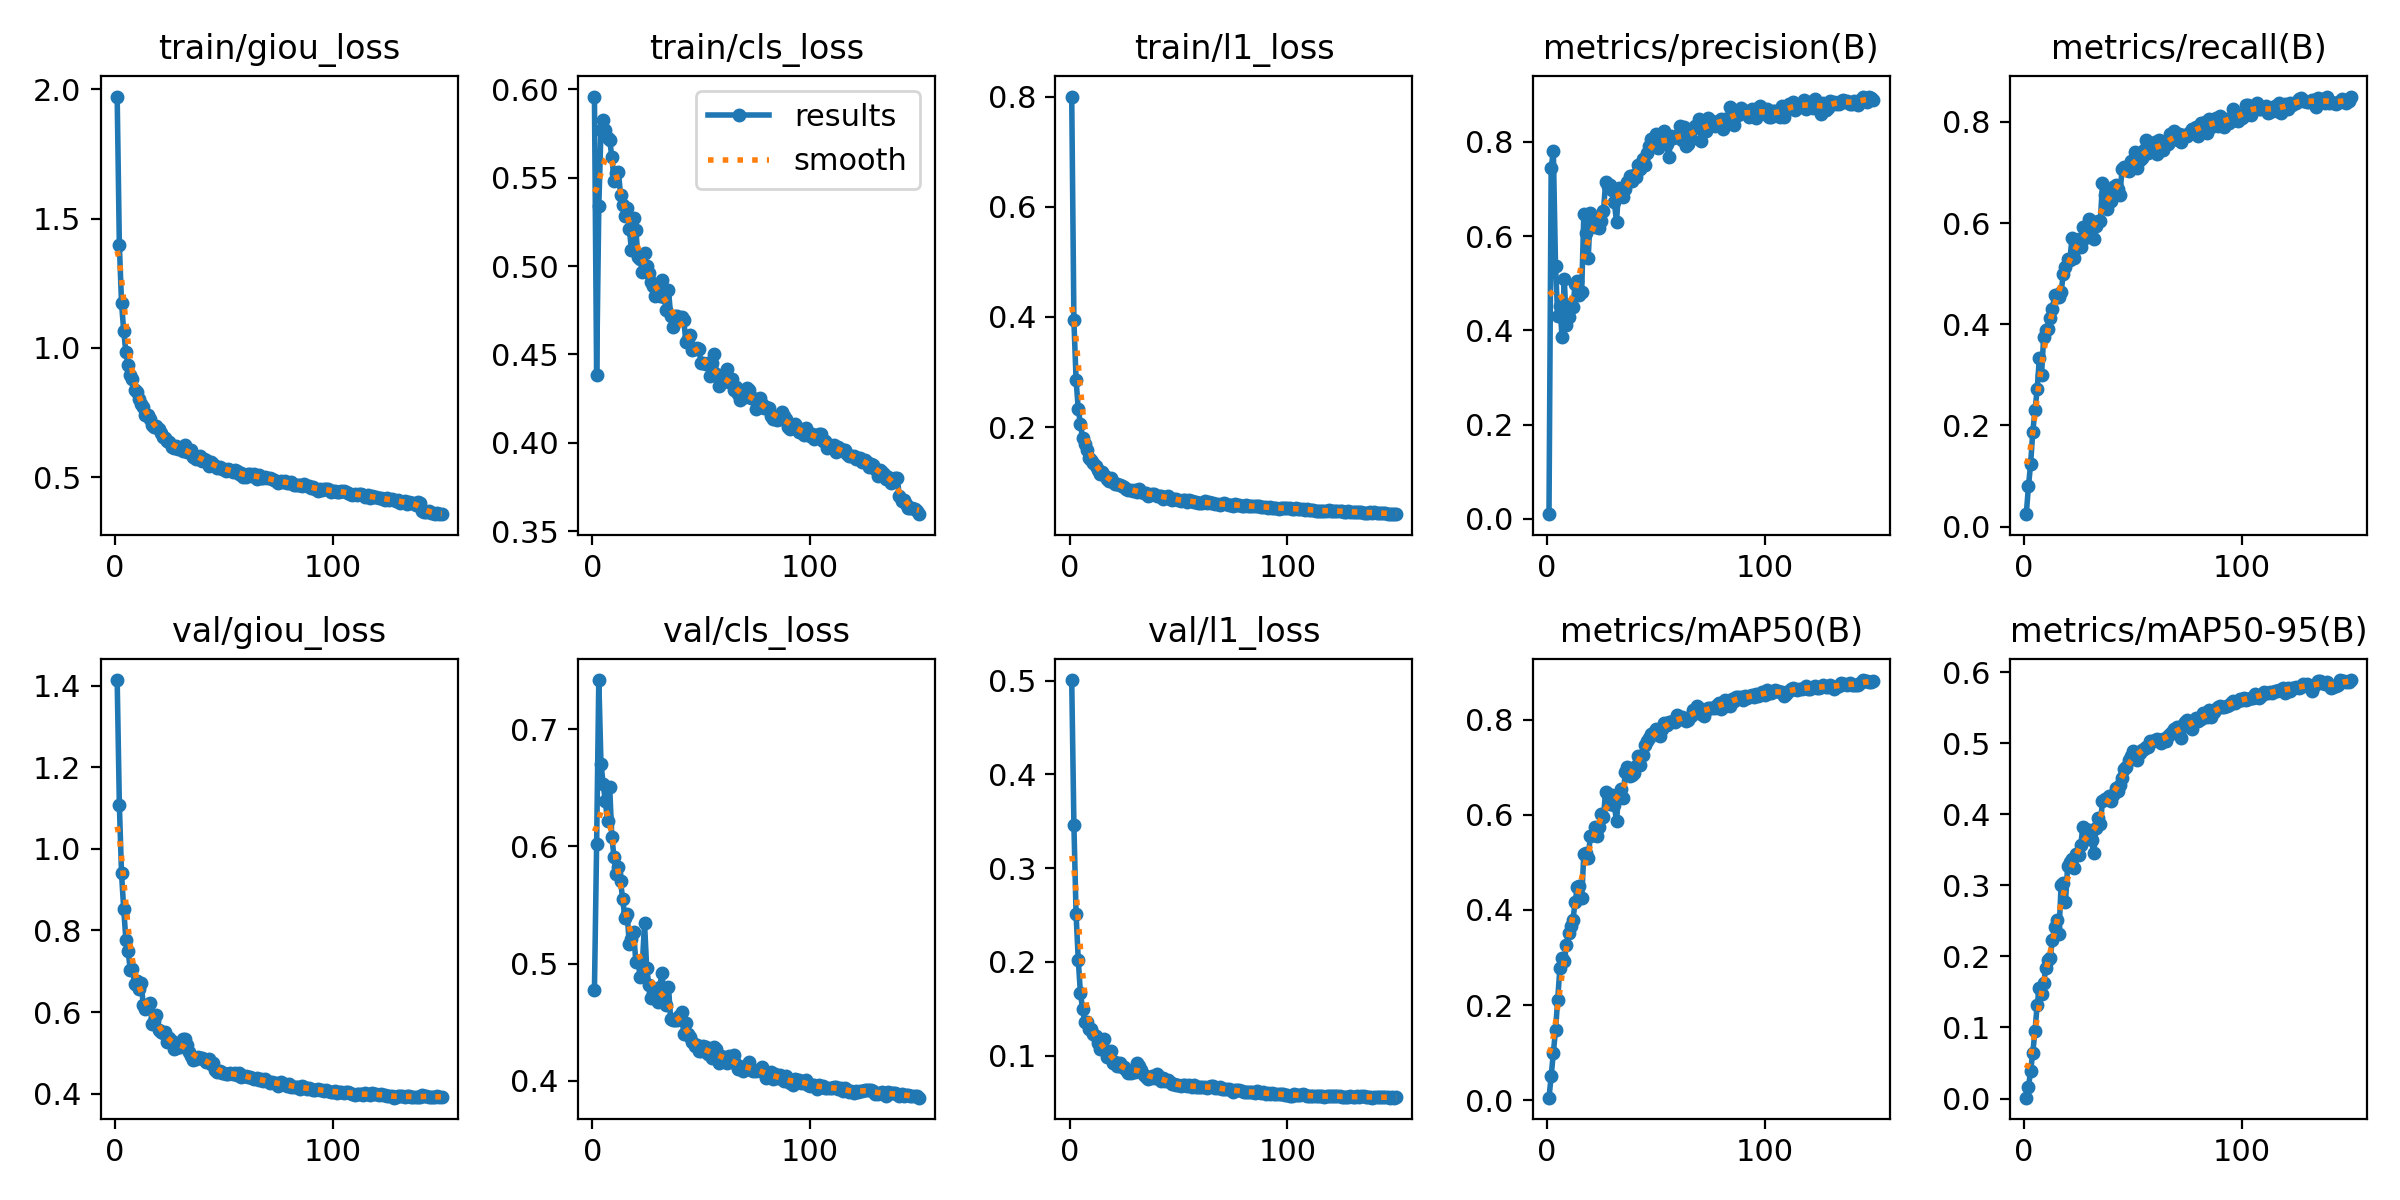

Data behind this chart, as committed beside it:
epoch, time, train/giou_loss, train/cls_loss, train/l1_loss, metrics/precision(B), metrics/recall(B), metrics/mAP50(B), metrics/mAP50-95(B), val/giou_loss, val/cls_loss, val/l1_loss, lr/pg0, lr/pg1, lr/pg2
1, 189.9, 1.972, 0.5959, 0.7999, 0.00997, 0.02466, 0.00557, 0.00121, 1.414, 0.4778, 0.5008, 0.0003324, 0.0003324, 0.0003324
2, 383.2, 1.399, 0.4383, 0.3939, 0.7455, 0.07956, 0.05048, 0.01584, 1.109, 0.6018, 0.3465, 0.0006614, 0.0006614, 0.0006614
3, 552.6, 1.173, 0.534, 0.2855, 0.7798, 0.1242, 0.1004, 0.0392, 0.9399, 0.7421, 0.2509, 0.0009859, 0.0009859, 0.0009859
4, 717.4, 1.066, 0.5769, 0.2336, 0.536, 0.188, 0.1469, 0.06472, 0.8527, 0.6706, 0.2023, 0.0009802, 0.0009802, 0.0009802
5, 881.9, 0.9827, 0.5828, 0.2049, 0.43, 0.2304, 0.2111, 0.09469, 0.7774, 0.6535, 0.1663, 0.0009736, 0.0009736, 0.0009736
6, 1046, 0.9331, 0.5772, 0.1799, 0.451, 0.2717, 0.2778, 0.1318, 0.7505, 0.6384, 0.1499, 0.000967, 0.000967, 0.000967
7, 1210, 0.8956, 0.5726, 0.1689, 0.3859, 0.3326, 0.2987, 0.1557, 0.704, 0.6219, 0.1363, 0.0009604, 0.0009604, 0.0009604
8, 1373, 0.878, 0.5714, 0.1593, 0.5099, 0.3004, 0.2918, 0.1477, 0.7049, 0.6506, 0.1354, 0.0009538, 0.0009538, 0.0009538
9, 1538, 0.8372, 0.5617, 0.1448, 0.4113, 0.3753, 0.327, 0.1631, 0.6698, 0.6079, 0.1286, 0.0009472, 0.0009472, 0.0009472
10, 1701, 0.8291, 0.5484, 0.1402, 0.4292, 0.3886, 0.3515, 0.1842, 0.6766, 0.5907, 0.1283, 0.0009406, 0.0009406, 0.0009406
11, 1865, 0.8024, 0.5525, 0.1345, 0.4556, 0.3913, 0.3658, 0.1955, 0.6574, 0.5764, 0.1232, 0.000934, 0.000934, 0.000934
12, 2029, 0.7842, 0.5532, 0.1292, 0.45, 0.4133, 0.3795, 0.1978, 0.671, 0.5825, 0.1205, 0.0009274, 0.0009274, 0.0009274
13, 2193, 0.772, 0.5403, 0.1221, 0.4975, 0.4311, 0.4165, 0.2233, 0.6169, 0.5701, 0.1135, 0.0009208, 0.0009208, 0.0009208
14, 2357, 0.7403, 0.5347, 0.1146, 0.5055, 0.4572, 0.4479, 0.242, 0.6075, 0.5547, 0.1067, 0.0009142, 0.0009142, 0.0009142
15, 2521, 0.7422, 0.5282, 0.1183, 0.4752, 0.4529, 0.4509, 0.2514, 0.618, 0.5386, 0.1109, 0.0009076, 0.0009076, 0.0009076
16, 2686, 0.7236, 0.533, 0.113, 0.4821, 0.4538, 0.4241, 0.2319, 0.6218, 0.5425, 0.118, 0.000901, 0.000901, 0.000901
17, 2849, 0.7023, 0.5211, 0.1064, 0.6462, 0.4637, 0.5176, 0.3004, 0.572, 0.517, 0.09884, 0.0008944, 0.0008944, 0.0008944
18, 3013, 0.695, 0.5091, 0.1032, 0.6061, 0.4994, 0.5198, 0.3026, 0.5782, 0.5213, 0.1015, 0.0008878, 0.0008878, 0.0008878
19, 3177, 0.6988, 0.5272, 0.107, 0.5534, 0.5132, 0.5098, 0.2768, 0.5939, 0.5265, 0.1047, 0.0008812, 0.0008812, 0.0008812
20, 3340, 0.686, 0.5202, 0.1008, 0.6494, 0.5285, 0.556, 0.3269, 0.556, 0.5015, 0.09238, 0.0008746, 0.0008746, 0.0008746
21, 3504, 0.6712, 0.5053, 0.09642, 0.6288, 0.5263, 0.5569, 0.3322, 0.5514, 0.502, 0.09284, 0.000868, 0.000868, 0.000868
22, 3667, 0.6555, 0.504, 0.09629, 0.6183, 0.5699, 0.5734, 0.3377, 0.5484, 0.4886, 0.0885, 0.0008614, 0.0008614, 0.0008614
23, 3831, 0.6524, 0.4967, 0.09584, 0.6257, 0.5301, 0.5547, 0.324, 0.5518, 0.5, 0.09207, 0.0008548, 0.0008548, 0.0008548
24, 3994, 0.6405, 0.5074, 0.0926, 0.6182, 0.5499, 0.574, 0.3445, 0.5259, 0.5345, 0.0875, 0.0008482, 0.0008482, 0.0008482
25, 4158, 0.6348, 0.4999, 0.09149, 0.6327, 0.5677, 0.6014, 0.3429, 0.5364, 0.4958, 0.0873, 0.0008416, 0.0008416, 0.0008416
26, 4322, 0.6148, 0.496, 0.08774, 0.6522, 0.5537, 0.5949, 0.3563, 0.528, 0.4817, 0.08414, 0.000835, 0.000835, 0.000835
27, 4486, 0.6147, 0.4909, 0.08687, 0.7143, 0.5919, 0.6488, 0.3825, 0.5104, 0.4709, 0.08114, 0.0008284, 0.0008284, 0.0008284
28, 4650, 0.6219, 0.4889, 0.08611, 0.7073, 0.5714, 0.6421, 0.3798, 0.511, 0.475, 0.08094, 0.0008218, 0.0008218, 0.0008218
29, 4814, 0.6102, 0.483, 0.08377, 0.7081, 0.5864, 0.6236, 0.3706, 0.5137, 0.4761, 0.0841, 0.0008152, 0.0008152, 0.0008152
30, 4977, 0.6124, 0.4848, 0.08534, 0.6983, 0.6081, 0.6409, 0.3784, 0.5133, 0.4673, 0.08204, 0.0008086, 0.0008086, 0.0008086
31, 5141, 0.5994, 0.4828, 0.08275, 0.6718, 0.5726, 0.6196, 0.3634, 0.5342, 0.4801, 0.09237, 0.000802, 0.000802, 0.000802
32, 5305, 0.6236, 0.4922, 0.08764, 0.6301, 0.569, 0.587, 0.3452, 0.5346, 0.4919, 0.08905, 0.0007954, 0.0007954, 0.0007954
33, 5468, 0.598, 0.4825, 0.08217, 0.7011, 0.5933, 0.644, 0.3812, 0.5193, 0.4716, 0.08471, 0.0007888, 0.0007888, 0.0007888
34, 5633, 0.6021, 0.4752, 0.08048, 0.6848, 0.6043, 0.654, 0.3947, 0.502, 0.4642, 0.07891, 0.0007822, 0.0007822, 0.0007822
35, 5796, 0.6059, 0.4866, 0.08081, 0.6837, 0.6042, 0.636, 0.3866, 0.4935, 0.4797, 0.07717, 0.0007756, 0.0007756, 0.0007756
36, 5960, 0.5774, 0.4717, 0.07603, 0.6995, 0.6784, 0.6892, 0.4181, 0.4827, 0.4526, 0.07462, 0.000769, 0.000769, 0.000769
37, 6124, 0.5698, 0.4655, 0.07733, 0.7145, 0.6551, 0.6996, 0.4213, 0.4848, 0.4521, 0.07607, 0.0007624, 0.0007624, 0.0007624
38, 6288, 0.5774, 0.4717, 0.07824, 0.7272, 0.6281, 0.6819, 0.4218, 0.4888, 0.4522, 0.07803, 0.0007558, 0.0007558, 0.0007558
39, 6452, 0.581, 0.4717, 0.07958, 0.7163, 0.6418, 0.683, 0.4258, 0.4866, 0.4516, 0.0763, 0.0007492, 0.0007492, 0.0007492
40, 6616, 0.5638, 0.4699, 0.07594, 0.7302, 0.6444, 0.6881, 0.4186, 0.4878, 0.4551, 0.07992, 0.0007426, 0.0007426, 0.0007426
41, 6780, 0.5717, 0.4712, 0.07577, 0.7261, 0.6714, 0.7028, 0.4273, 0.4842, 0.459, 0.07615, 0.000736, 0.000736, 0.000736
42, 6943, 0.5652, 0.4696, 0.07458, 0.7501, 0.6746, 0.7228, 0.4377, 0.4783, 0.44, 0.07289, 0.0007294, 0.0007294, 0.0007294
43, 7107, 0.5449, 0.4568, 0.07047, 0.7429, 0.6672, 0.7052, 0.4331, 0.4846, 0.4496, 0.07627, 0.0007228, 0.0007228, 0.0007228
44, 7271, 0.5593, 0.4587, 0.0727, 0.7632, 0.6561, 0.7261, 0.4409, 0.472, 0.44, 0.07246, 0.0007162, 0.0007162, 0.0007162
45, 7435, 0.5525, 0.4609, 0.07539, 0.7518, 0.7064, 0.7473, 0.4505, 0.4746, 0.4369, 0.07428, 0.0007096, 0.0007096, 0.0007096
46, 7599, 0.5429, 0.4525, 0.07056, 0.776, 0.7116, 0.7551, 0.4642, 0.4569, 0.4333, 0.07121, 0.000703, 0.000703, 0.000703
47, 7763, 0.5372, 0.4528, 0.06866, 0.7905, 0.7046, 0.7612, 0.4661, 0.4534, 0.4298, 0.06924, 0.0006964, 0.0006964, 0.0006964
48, 7927, 0.539, 0.4533, 0.06988, 0.8068, 0.7029, 0.7702, 0.4762, 0.4568, 0.4303, 0.06994, 0.0006898, 0.0006898, 0.0006898
49, 8091, 0.5313, 0.4528, 0.0695, 0.8, 0.7222, 0.7748, 0.4827, 0.4518, 0.4252, 0.06887, 0.0006832, 0.0006832, 0.0006832
50, 8256, 0.5303, 0.4449, 0.06794, 0.8158, 0.715, 0.7796, 0.4888, 0.4507, 0.4251, 0.06885, 0.0006766, 0.0006766, 0.0006766
51, 8420, 0.5251, 0.445, 0.06668, 0.7863, 0.7412, 0.7749, 0.4819, 0.4472, 0.4294, 0.06769, 0.00067, 0.00067, 0.00067
52, 8584, 0.5313, 0.4445, 0.06708, 0.796, 0.7083, 0.7653, 0.4768, 0.4485, 0.4283, 0.06822, 0.0006634, 0.0006634, 0.0006634
53, 8748, 0.5293, 0.445, 0.06761, 0.8169, 0.7246, 0.7794, 0.4867, 0.4504, 0.423, 0.06889, 0.0006568, 0.0006568, 0.0006568
54, 8912, 0.5205, 0.4378, 0.06392, 0.8238, 0.7278, 0.7935, 0.4911, 0.448, 0.4255, 0.06705, 0.0006502, 0.0006502, 0.0006502
55, 9076, 0.5272, 0.4451, 0.06749, 0.7959, 0.7444, 0.7878, 0.4918, 0.45, 0.4197, 0.06809, 0.0006436, 0.0006436, 0.0006436
56, 9240, 0.5239, 0.4501, 0.06679, 0.7679, 0.7644, 0.7942, 0.4948, 0.4462, 0.4283, 0.06688, 0.000637, 0.000637, 0.000637
57, 9403, 0.5117, 0.4388, 0.06347, 0.8119, 0.7379, 0.7948, 0.4953, 0.4517, 0.4267, 0.0681, 0.0006304, 0.0006304, 0.0006304
58, 9568, 0.5156, 0.432, 0.06381, 0.8076, 0.7459, 0.7971, 0.5026, 0.4406, 0.4151, 0.06635, 0.0006238, 0.0006238, 0.0006238
59, 9731, 0.5018, 0.4342, 0.06302, 0.8093, 0.7468, 0.7954, 0.5031, 0.444, 0.4213, 0.06601, 0.0006172, 0.0006172, 0.0006172
60, 9895, 0.5003, 0.4342, 0.06313, 0.8114, 0.7602, 0.8106, 0.505, 0.4437, 0.4201, 0.06643, 0.0006106, 0.0006106, 0.0006106
... 90 more rows
